Run: headless pygame with SDL's dummy video driver; simulated clock (each Clock.tick advances the game by its frame time, no real sleeping); random seed 0; keys injected as events and as key.get_pressed() state; no mouse input; restart key SPACE tapped at the start of phases 3 and 4.
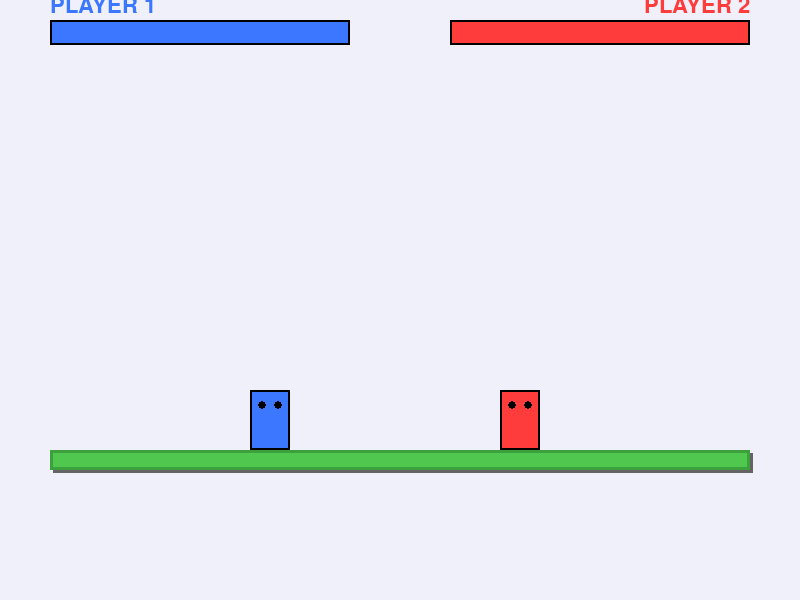
Frame 1 of 4 · flips 1–60 · no input
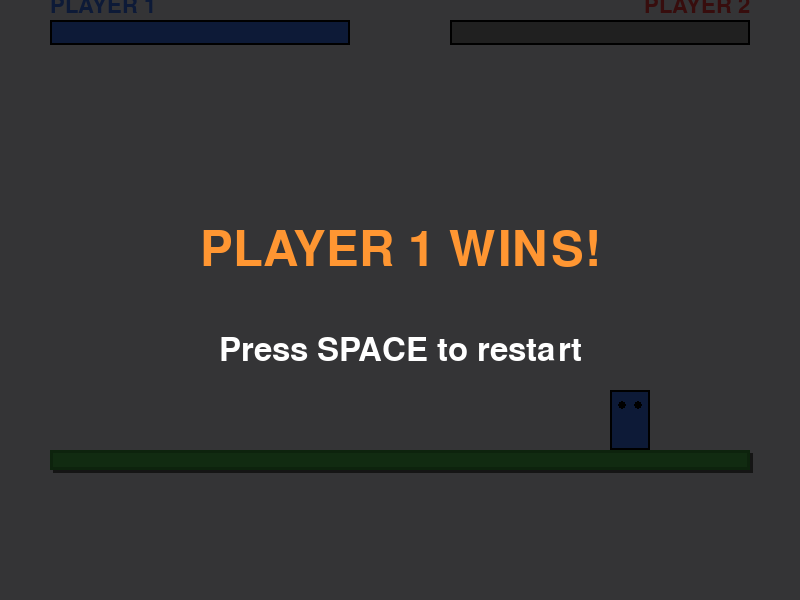
Frame 2 of 4 · flips 61–180 · tapped SPACE, RETURN · held RIGHT (→), D
Frame 3 of 4 · flips 181–300 · tapped SPACE · held DOWN (↓), S · screen same as frame 1, image omitted
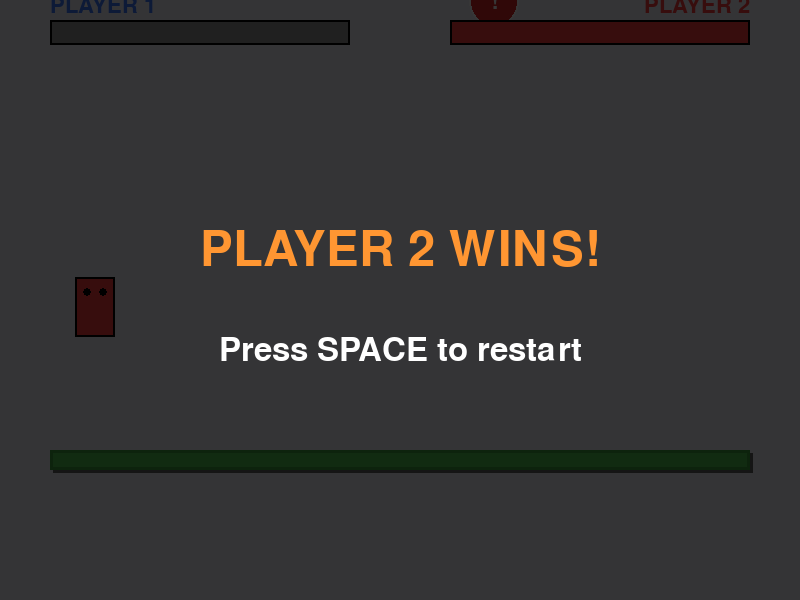
Frame 4 of 4 · flips 301–420 · tapped SPACE · held LEFT (←), A, UP (↑), W

The pygame program that drew these frames:

import pygame
import random
import math

# 初始化Pygame
pygame.init()

# 游戏窗口设置
WIDTH, HEIGHT = 800, 600
screen = pygame.display.set_mode((WIDTH, HEIGHT))
pygame.display.set_caption("King of Python - Demo Test 1.1")

# 颜色定义
WHITE = (255, 255, 255)
BLACK = (0, 0, 0)
RED = (255, 60, 60)
BLUE = (60, 120, 255)
ORANGE = (255, 150, 50)
GREEN = (80, 200, 80)
GRAY = (150, 150, 150)
BG_COLOR = (240, 240, 250)

# 游戏设置
FPS = 60
GRAVITY = 0.8
JUMP_POWER = -15
MOVE_SPEED = 5
ATTACK_COOLDOWN = 30  # 攻击冷却时间（帧）
BUBBLE_SPAWN_TIME = 180  # 泡泡生成间隔（帧）

# 字体
font_large = pygame.font.Font(None, 72)
font_medium = pygame.font.Font(None, 48)
font_small = pygame.font.Font(None, 32)

class Player:
    def __init__(self, x, y, color, controls, facing_right=True):
        self.x = x
        self.y = y
        self.width = 40
        self.height = 60
        self.color = color
        self.vel_x = 0
        self.vel_y = 0
        self.hp = 100
        self.max_hp = 100
        self.on_ground = False
        self.facing_right = facing_right
        self.controls = controls
        
        # 战斗相关
        self.has_pow_bubble = False
        self.attack_cooldown = 0
        self.is_attacking = False
        self.attack_frame = 0
        self.knockback_x = 0
        
    def update(self, keys, platform):
        # 更新攻击状态
        if self.attack_cooldown > 0:
            self.attack_cooldown -= 1
        
        if self.is_attacking:
            self.attack_frame += 1
            if self.attack_frame > 15:  # 攻击动画持续15帧
                self.is_attacking = False
                self.attack_frame = 0
        
        # 处理击退
        if abs(self.knockback_x) > 0.1:
            self.x += self.knockback_x
            self.knockback_x *= 0.8  # 击退衰减
        else:
            self.knockback_x = 0
        
        # 控制移动
        if keys[self.controls['left']] and not self.is_attacking:
            self.vel_x = -MOVE_SPEED
            self.facing_right = False
        elif keys[self.controls['right']] and not self.is_attacking:
            self.vel_x = MOVE_SPEED
            self.facing_right = True
        else:
            self.vel_x = 0
        
        # 跳跃
        if keys[self.controls['jump']] and self.on_ground:
            self.vel_y = JUMP_POWER
            self.on_ground = False
        
        # 攻击
        if keys[self.controls['attack']] and self.attack_cooldown <= 0 and self.has_pow_bubble:
            self.is_attacking = True
            self.attack_cooldown = ATTACK_COOLDOWN
            self.has_pow_bubble = False
        
        # 应用重力
        self.vel_y += GRAVITY
        
        # 更新位置
        self.x += self.vel_x
        self.y += self.vel_y
        
        # 平台碰撞检测
        self.on_ground = False
        if self.check_platform_collision(platform):
            if self.vel_y > 0:  # 向下移动
                self.y = platform['y'] - self.height
                self.vel_y = 0
                self.on_ground = True
        
        # 边界限制
        if self.x < 0:
            self.x = 0
        if self.x > WIDTH - self.width:
            self.x = WIDTH - self.width
        
        # 掉出场外判定
        if self.y > HEIGHT:
            self.hp = 0
    
    def check_platform_collision(self, platform):
        return (self.x < platform['x'] + platform['width'] and
                self.x + self.width > platform['x'] and
                self.y < platform['y'] + platform['height'] and
                self.y + self.height > platform['y'])
    
    def get_attack_rect(self):
        """获取攻击判定区域"""
        if not self.is_attacking:
            return None
        
        attack_width = 80
        attack_height = 60
        if self.facing_right:
            attack_x = self.x + self.width
        else:
            attack_x = self.x - attack_width
        attack_y = self.y
        
        return {
            'x': attack_x,
            'y': attack_y,
            'width': attack_width,
            'height': attack_height
        }
    
    def take_damage(self, damage, knockback_direction):
        """受到伤害"""
        self.hp -= damage
        if self.hp < 0:
            self.hp = 0
        
        # 应用击退
        self.knockback_x = knockback_direction * 15
    
    def draw(self, screen):
        # 绘制角色方块
        if self.is_attacking and self.attack_frame % 4 < 2:
            # 攻击时闪烁效果
            color = (min(255, self.color[0] + 50), 
                    min(255, self.color[1] + 50), 
                    min(255, self.color[2] + 50))
        else:
            color = self.color
        
        pygame.draw.rect(screen, color, (int(self.x), int(self.y), self.width, self.height))
        pygame.draw.rect(screen, BLACK, (int(self.x), int(self.y), self.width, self.height), 2)
        
        # 绘制眼睛
        eye_y = int(self.y + 15)
        if self.facing_right:
            left_eye = (int(self.x + 12), eye_y)
            right_eye = (int(self.x + 28), eye_y)
        else:
            left_eye = (int(self.x + 12), eye_y)
            right_eye = (int(self.x + 28), eye_y)
        
        pygame.draw.circle(screen, BLACK, left_eye, 4)
        pygame.draw.circle(screen, BLACK, right_eye, 4)
        
        # 如果有pow泡泡，显示指示器
        if self.has_pow_bubble:
            indicator_x = int(self.x + self.width // 2)
            indicator_y = int(self.y - 10)
            pygame.draw.circle(screen, ORANGE, (indicator_x, indicator_y), 5)
        
        # 绘制攻击判定区域（调试用）
        attack_rect = self.get_attack_rect()
        if attack_rect:
            pygame.draw.rect(screen, (255, 200, 0, 128), 
                           (attack_rect['x'], attack_rect['y'], 
                            attack_rect['width'], attack_rect['height']), 3)

class Bubble:
    def __init__(self, x, y, bubble_type='pow'):
        self.x = x
        self.y = y
        self.size = 25
        self.vel_y = 2
        self.type = bubble_type
        self.active = True
        # type-specific color
        if self.type == 'pow':
            self.color = ORANGE
        elif self.type == 'harm':
            self.color = (220, 40, 40)  # red harmful bubble
        else:
            self.color = ORANGE
        
    def update(self):
        self.y += self.vel_y
        if self.y > HEIGHT:
            self.active = False
    
    def draw(self, screen):
        # 绘制泡泡
        pygame.draw.circle(screen, self.color, (int(self.x), int(self.y)), self.size)
        pygame.draw.circle(screen, WHITE, (int(self.x), int(self.y)), self.size, 2)
        
        # 绘制类型标识：pow 显示 POW，harm 显示惊叹号
        if self.type == 'pow':
            label = 'POW'
            text_color = BLACK
        elif self.type == 'harm':
            label = '!'
            text_color = WHITE
        else:
            label = ''
            text_color = BLACK

        if label:
            text = font_small.render(label, True, text_color)
            text_rect = text.get_rect(center=(int(self.x), int(self.y)))
            screen.blit(text, text_rect)
    
    def check_collision(self, player):
        """检测与玩家的碰撞"""
        dist = math.sqrt((self.x - (player.x + player.width//2))**2 + 
                        (self.y - (player.y + player.height//2))**2)
        return dist < self.size + player.width//2

def check_player_collision(player1, player2):
    """检测两个玩家之间的碰撞"""
    if (player1.x < player2.x + player2.width and
        player1.x + player1.width > player2.x and
        player1.y < player2.y + player2.height and
        player1.y + player1.height > player2.y):
        
        # 产生轻微击退
        if player1.x < player2.x:
            player1.x -= 2
            player2.x += 2
        else:
            player1.x += 2
            player2.x -= 2
        
        return True
    return False

def check_attack_hit(attacker, defender):
    """检测攻击是否命中"""
    attack_rect = attacker.get_attack_rect()
    if not attack_rect:
        return False
    
    # 检测defender是否在攻击范围内
    if (defender.x < attack_rect['x'] + attack_rect['width'] and
        defender.x + defender.width > attack_rect['x'] and
        defender.y < attack_rect['y'] + attack_rect['height'] and
        defender.y + defender.height > attack_rect['y']):
        return True
    return False

def draw_ui(screen, player1, player2):
    """绘制UI（血条等）"""
    # 血条设置
    hp_bar_width = 300
    hp_bar_height = 25
    hp_bar_y = 20
    
    # 玩家1血条（左侧）
    p1_x = 50
    pygame.draw.rect(screen, GRAY, (p1_x, hp_bar_y, hp_bar_width, hp_bar_height))
    hp1_width = int((player1.hp / player1.max_hp) * hp_bar_width)
    pygame.draw.rect(screen, player1.color, (p1_x, hp_bar_y, hp1_width, hp_bar_height))
    pygame.draw.rect(screen, BLACK, (p1_x, hp_bar_y, hp_bar_width, hp_bar_height), 2)
    
    # 玩家1名称
    p1_text = font_small.render("PLAYER 1", True, player1.color)
    screen.blit(p1_text, (p1_x, hp_bar_y - 25))
    
    # 玩家2血条（右侧）
    p2_x = WIDTH - 50 - hp_bar_width
    pygame.draw.rect(screen, GRAY, (p2_x, hp_bar_y, hp_bar_width, hp_bar_height))
    hp2_width = int((player2.hp / player2.max_hp) * hp_bar_width)
    pygame.draw.rect(screen, player2.color, (p2_x, hp_bar_y, hp2_width, hp_bar_height))
    pygame.draw.rect(screen, BLACK, (p2_x, hp_bar_y, hp_bar_width, hp_bar_height), 2)
    
    # 玩家2名称
    p2_text = font_small.render("PLAYER 2", True, player2.color)
    p2_text_rect = p2_text.get_rect(right=p2_x + hp_bar_width, top=hp_bar_y - 25)
    screen.blit(p2_text, p2_text_rect)

def draw_platform(screen, platform):
    """绘制平台"""
    # 绘制阴影
    pygame.draw.rect(screen, (100, 100, 100), 
                    (platform['x'] + 3, platform['y'] + 3, 
                     platform['width'], platform['height']))
    # 绘制平台
    pygame.draw.rect(screen, GREEN, 
                    (platform['x'], platform['y'], 
                     platform['width'], platform['height']))
    pygame.draw.rect(screen, (60, 160, 60), 
                    (platform['x'], platform['y'], 
                     platform['width'], platform['height']), 3)

def main():
    clock = pygame.time.Clock()
    
    # 创建平台
    # make the platform span the screen area between left/right HP bars (p1_x=50 margin)
    left_margin = 50
    right_margin = 50
    platform = {
        'x': left_margin,
        'y': HEIGHT - 150,
        'width': WIDTH - left_margin - right_margin,
        'height': 20
    }
    
    # 创建玩家
    player1_controls = {
        'left': pygame.K_a,
        'right': pygame.K_d,
        'jump': pygame.K_w,
        'attack': pygame.K_f
    }
    player2_controls = {
        'left': pygame.K_LEFT,
        'right': pygame.K_RIGHT,
        'jump': pygame.K_UP,
        'attack': pygame.K_l
    }
    
    player1 = Player(250, 200, BLUE, player1_controls, facing_right=True)
    player2 = Player(500, 200, RED, player2_controls, facing_right=False)
    
    bubbles = []
    bubble_timer = 0
    frame_count = 0
    
    running = True
    game_over = False
    winner = None
    
    while running:
        clock.tick(FPS)
        frame_count += 1
        
        # 事件处理
        for event in pygame.event.get():
            if event.type == pygame.QUIT:
                running = False
            if event.type == pygame.KEYDOWN:
                if event.key == pygame.K_ESCAPE:
                    running = False
                if game_over and event.key == pygame.K_SPACE:
                    return  # 重新开始
        
        if not game_over:
            keys = pygame.key.get_pressed()
            
            # 更新玩家
            player1.update(keys, platform)
            player2.update(keys, platform)
            
            # 检测玩家之间的碰撞
            check_player_collision(player1, player2)
            
            # 检测攻击命中
            if player1.is_attacking and player1.attack_frame == 5:  # 攻击生效帧
                if check_attack_hit(player1, player2):
                    knockback_dir = 1 if player1.facing_right else -1
                    player2.take_damage(3, knockback_dir)
            
            if player2.is_attacking and player2.attack_frame == 5:
                if check_attack_hit(player2, player1):
                    knockback_dir = 1 if player2.facing_right else -1
                    player1.take_damage(3, knockback_dir)
            
            # 生成泡泡
            bubble_timer += 1
            if bubble_timer >= BUBBLE_SPAWN_TIME:
                x = random.randint(100, WIDTH - 100)
                # spawn mostly pow bubbles but sometimes harmful red bubbles
                btype = 'pow' if random.random() < 0.75 else 'harm'
                bubbles.append(Bubble(x, -50, btype))
                bubble_timer = 0
            
            # 更新泡泡
            for bubble in bubbles[:]:
                bubble.update()
                if not bubble.active:
                    bubbles.remove(bubble)
                else:
                    # 检测玩家拾取泡泡
                    # player1 picks up
                    if bubble.check_collision(player1):
                        if bubble.type == 'pow' and not player1.has_pow_bubble:
                            player1.has_pow_bubble = True
                        elif bubble.type == 'harm':
                            # immediate damage on pickup
                            player1.take_damage(8, -1 if player1.facing_right else 1)
                        bubbles.remove(bubble)
                        continue

                    # player2 picks up
                    if bubble.check_collision(player2):
                        if bubble.type == 'pow' and not player2.has_pow_bubble:
                            player2.has_pow_bubble = True
                        elif bubble.type == 'harm':
                            player2.take_damage(8, -1 if player2.facing_right else 1)
                        bubbles.remove(bubble)
            
            # 检查游戏结束条件
            if player1.hp <= 0:
                game_over = True
                winner = "PLAYER 2"
            elif player2.hp <= 0:
                game_over = True
                winner = "PLAYER 1"
        
        # 绘制
        screen.fill(BG_COLOR)
        
        # 绘制平台
        draw_platform(screen, platform)
        
        # 绘制泡泡
        for bubble in bubbles:
            bubble.draw(screen)
        
        # 绘制玩家
        player1.draw(screen)
        player2.draw(screen)
        
        # 绘制UI
        draw_ui(screen, player1, player2)
        
        # 游戏结束画面
        if game_over:
            overlay = pygame.Surface((WIDTH, HEIGHT))
            overlay.set_alpha(200)
            overlay.fill(BLACK)
            screen.blit(overlay, (0, 0))
            
            win_text = font_large.render(f"{winner} WINS!", True, ORANGE)
            win_rect = win_text.get_rect(center=(WIDTH//2, HEIGHT//2 - 50))
            screen.blit(win_text, win_rect)
            
            restart_text = font_medium.render("Press SPACE to restart", True, WHITE)
            restart_rect = restart_text.get_rect(center=(WIDTH//2, HEIGHT//2 + 50))
            screen.blit(restart_text, restart_rect)
        
        pygame.display.flip()
    
    pygame.quit()

if __name__ == "__main__":
    while True:
        main()
